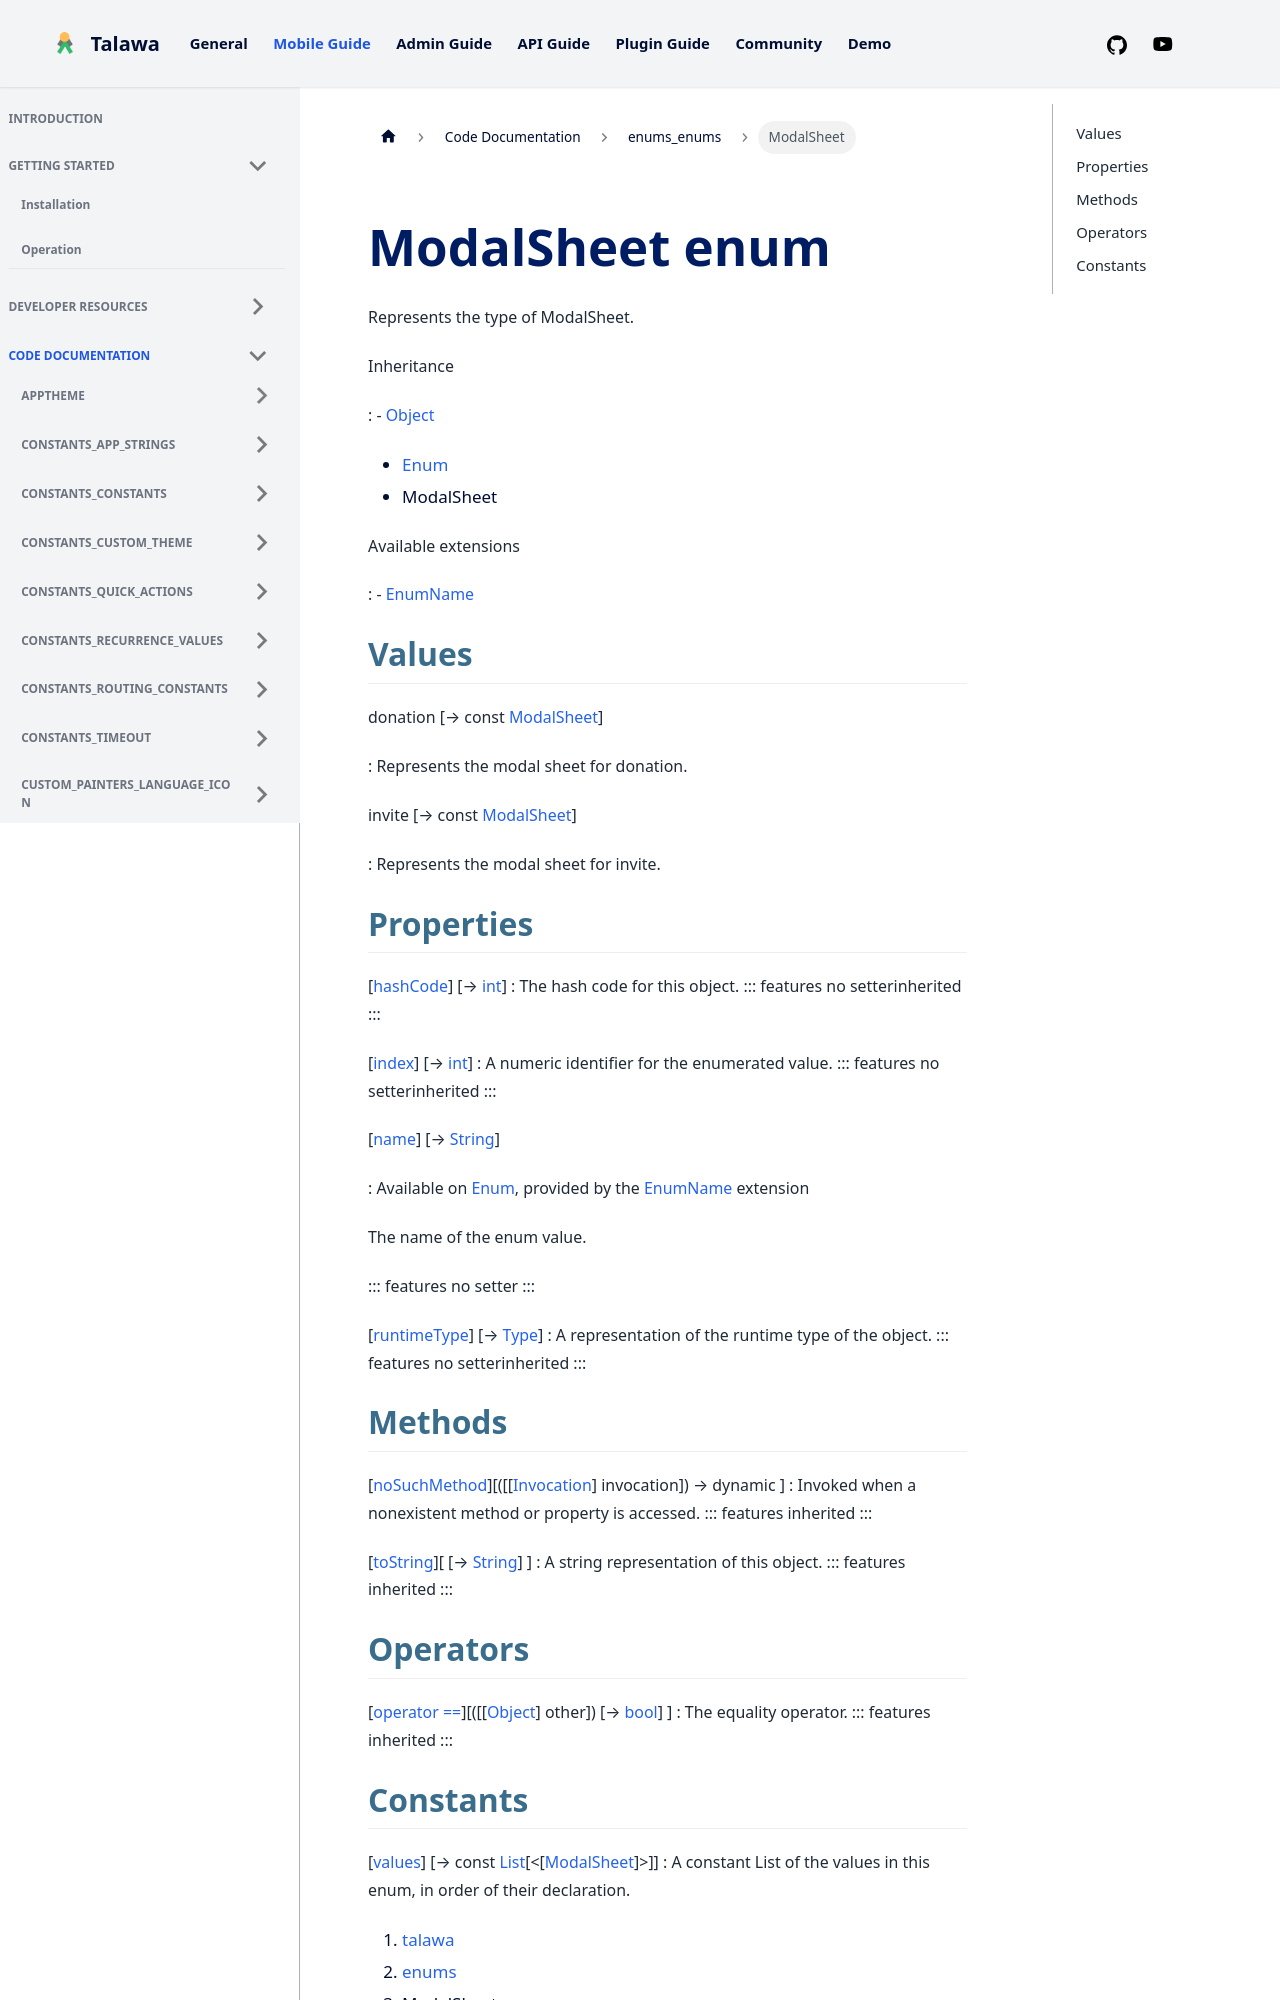

repository: PalisadoesFoundation/talawa · page: docs/auto-docs/enums_enums/ModalSheet/index.html · generator: docusaurus


<div>

# ModalSheet enum

</div>


Represents the type of ModalSheet.




Inheritance

:   -   [Object](https://api.flutter.dev/flutter/dart-core/Object-class.html)
    -   [Enum](https://api.flutter.dev/flutter/dart-core/Enum-class.html)
    -   ModalSheet

Available extensions

:   -   [EnumName](https://api.flutter.dev/flutter/dart-core/EnumName.html)



## Values

donation [→ const [ModalSheet](../enums_enums/ModalSheet.md)]

:   Represents the modal sheet for donation.

invite [→ const [ModalSheet](../enums_enums/ModalSheet.md)]

:   Represents the modal sheet for invite.



## Properties

[[hashCode](https://api.flutter.dev/flutter/dart-core/Object/hashCode.html)] [→ [int](https://api.flutter.dev/flutter/dart-core/int-class.html)]
:   The hash code for this object.
    ::: features
    no setterinherited
    :::

[[index](https://api.flutter.dev/flutter/dart-core/Enum/index.html)] [→ [int](https://api.flutter.dev/flutter/dart-core/int-class.html)]
:   A numeric identifier for the enumerated value.
    ::: features
    no setterinherited
    :::

[[name](https://api.flutter.dev/flutter/dart-core/EnumName/name.html)] [→ [String](https://api.flutter.dev/flutter/dart-core/String-class.html)]

:   Available on
    [Enum](https://api.flutter.dev/flutter/dart-core/Enum-class.html),
    provided by the
    [EnumName](https://api.flutter.dev/flutter/dart-core/EnumName.html)
    extension

    The name of the enum value.

    ::: features
    no setter
    :::

[[runtimeType](https://api.flutter.dev/flutter/dart-core/Object/runtimeType.html)] [→ [Type](https://api.flutter.dev/flutter/dart-core/Type-class.html)]
:   A representation of the runtime type of the object.
    ::: features
    no setterinherited
    :::
